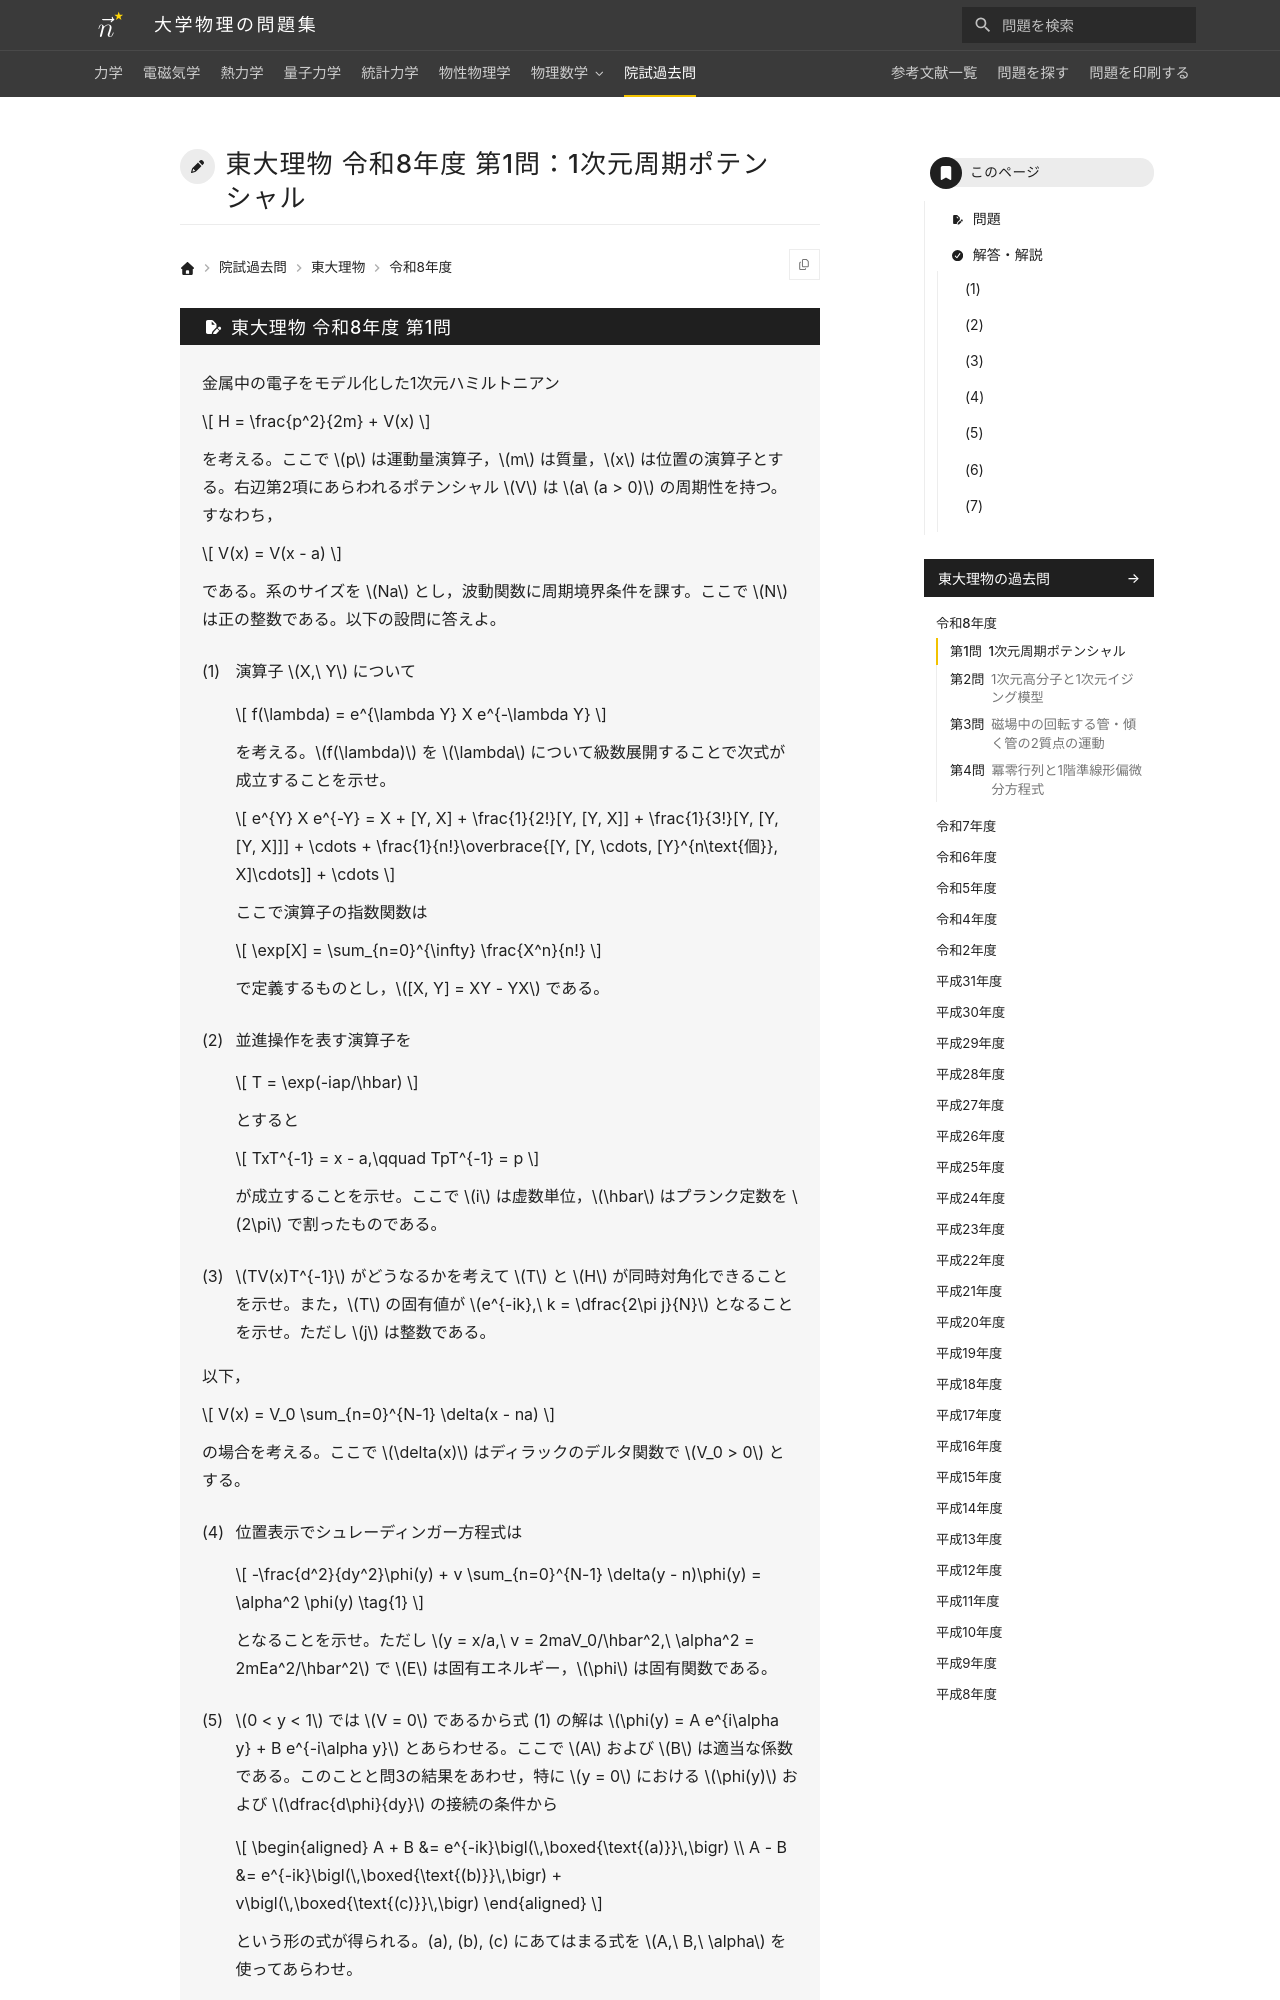

repository: Nanana-2/physics-site · page: pastexam/todai-ributsu/R8_1/index.html · generator: mkdocs

---
title: 東大理物 令和8年度 第1問：1次元周期ポテンシャル
tags:
  - 院試過去問
  - 東大理物
  - 量子力学
  - 物性物理学
exam_university: 東京大学大学院理学系研究科物理学専攻
exam_year: 令和8年度
exam_subject: 専門科目
exam_number: 第1問
exam_source_url: https://www.phys.s.u-tokyo.ac.jp/
exam_modified: Web掲載にあたり数式をテキスト化しています。
---

# 東大理物 令和8年度 第1問：1次元周期ポテンシャル
